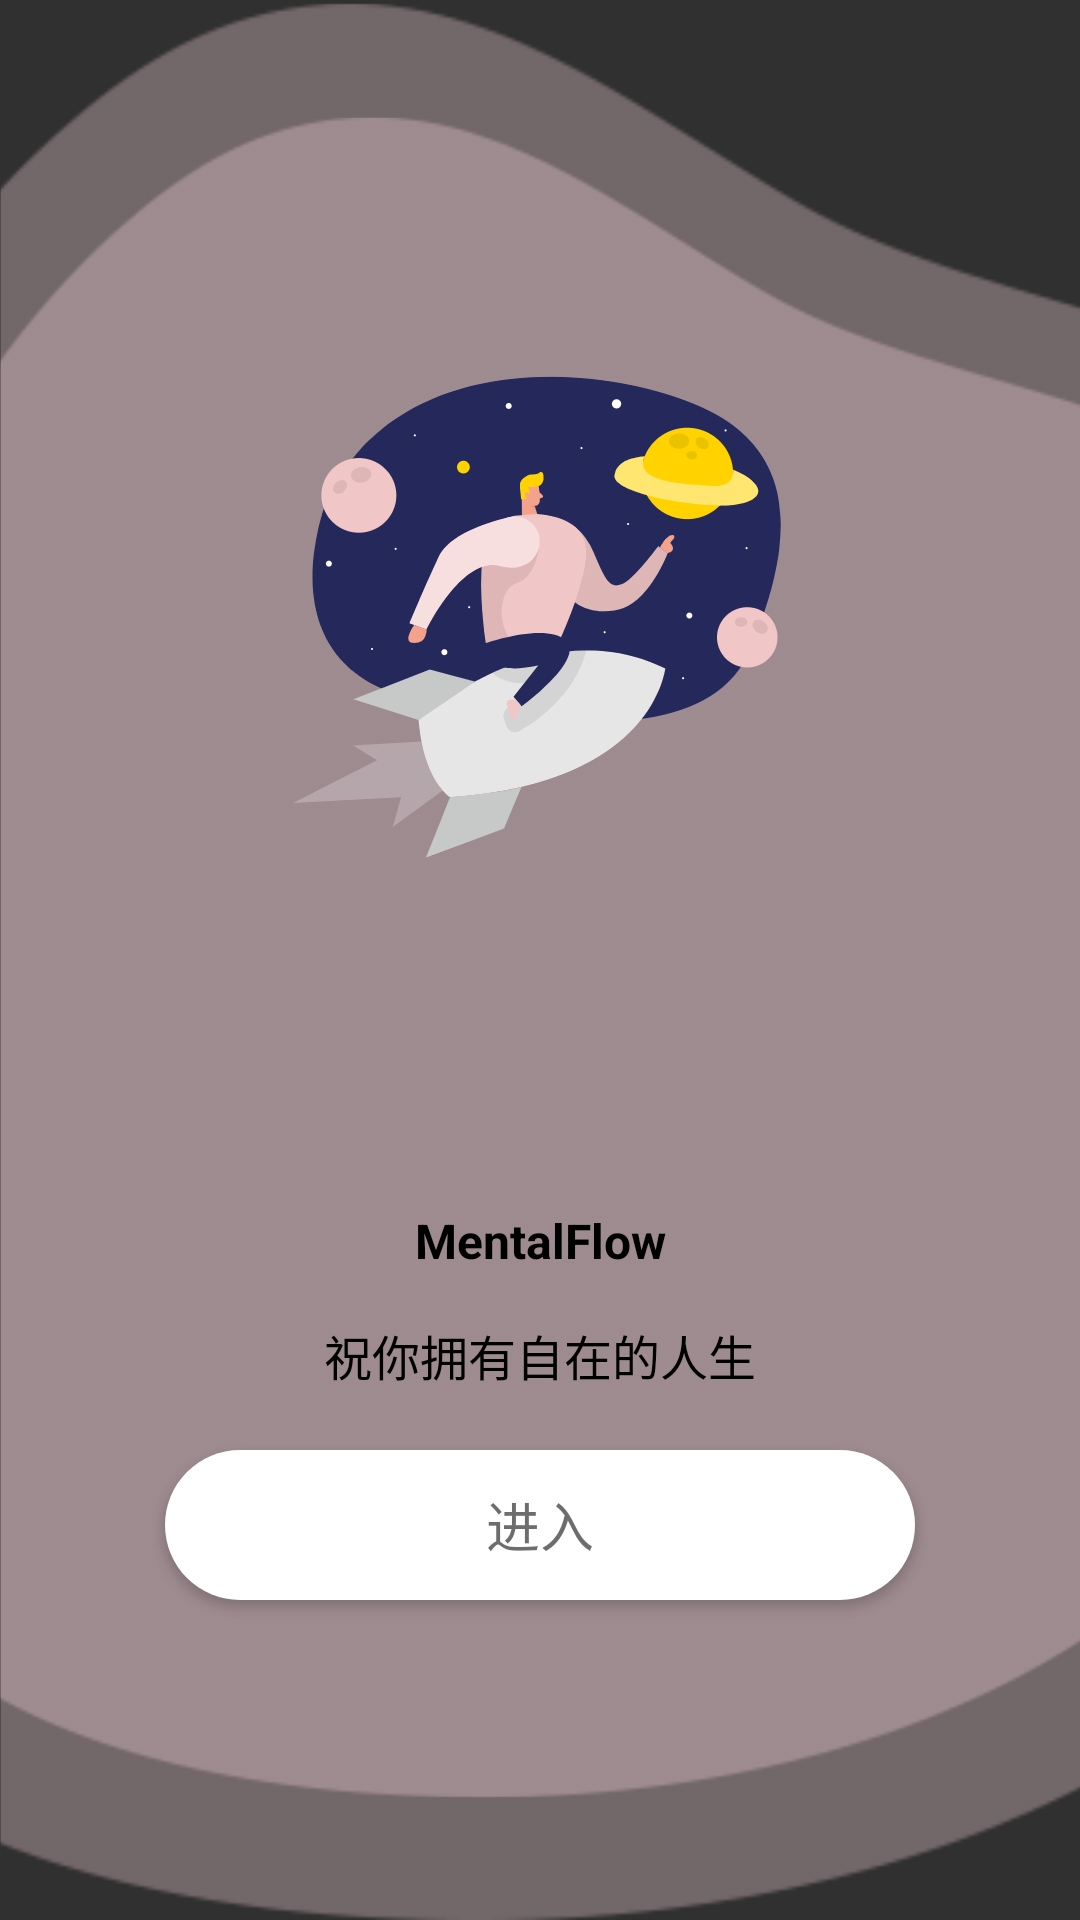

This screen was rendered from an Android layout file. Write that file and the resources it references.
<!-- AndroidManifest.xml: application theme Theme.AppCompat.NoActionBar -->
<!-- res/layout/fragment_guide5.xml -->
<?xml version="1.0" encoding="utf-8"?>
<RelativeLayout xmlns:android="http://schemas.android.com/apk/res/android"
    xmlns:tools="http://schemas.android.com/tools"
    android:layout_width="match_parent"
    android:layout_height="match_parent"
    tools:context=".Activity.Fragment.Guide.GuideFragment5">

    <RelativeLayout
        android:layout_width="match_parent"
        android:layout_height="760dp"
        android:background="@mipmap/guide_bg5">
        <ImageView
            android:layout_width="266dp"
            android:layout_height="200dp"
            android:layout_centerHorizontal="true"
            android:layout_marginTop="108dp"
            android:background="@mipmap/guide_pic5"
            android:gravity="center"
            />
        <TextView
            android:id="@+id/gf5_tv"
            android:layout_width="180dp"
            android:layout_height="53dp"
            android:layout_centerHorizontal="true"
            android:layout_marginTop="387dp"
            android:text="@string/app_name"
            android:textColor="@color/black"
            android:textSize="16sp"
            android:textStyle="bold"
            android:gravity="center"
            />
        <TextView
            android:id="@+id/gf5_tv_2"
            android:layout_width="260dp"
            android:layout_height="wrap_content"
            android:layout_below="@+id/gf5_tv"
            android:text="@string/guide5"
            android:textColor="@color/black"
            android:layout_centerHorizontal="true"
            android:textSize="16sp"
            android:gravity="center"
            />
        <Button
            android:id="@+id/gf5_btn"
            android:layout_width="250dp"
            android:layout_height="50dp"
            android:layout_below="@id/gf5_tv_2"
            android:layout_marginTop="20dp"
            android:layout_centerHorizontal="true"
            android:background="@drawable/white_oval"
            android:text="进入"
            android:textSize="18sp"
            android:textColor="@color/dark_gray"/>


    </RelativeLayout>

</RelativeLayout>
<!-- resources referenced by this layout -->
<resources>
  <color name="black">#FF000000</color>
  <color name="dark_gray">#9C101010</color>
  <!-- drawable white_oval (drawable) -->
  <?xml version="1.0" encoding="utf-8"?>
  <shape xmlns:android="http://schemas.android.com/apk/res/android">
      <corners
          android:radius="59dp" />
      <solid
          android:color="@color/white" />
  </shape>
  <!-- mipmap guide_bg5: png bitmap (mipmap-hdpi, 38653 bytes) -->
  <!-- mipmap guide_pic5: png bitmap (mipmap-xxhdpi, 14134 bytes) -->
  <string name="app_name">MentalFlow</string>
  <string name="guide5">祝你拥有自在的人生</string>
  <color name="white">#FFFFFFFF</color>
</resources>
